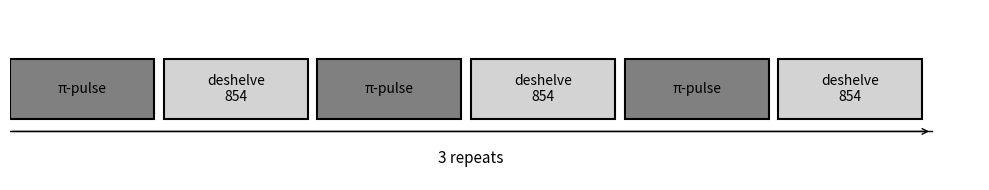

Recreate this plot in Python.
"""
A pulse sequence figure for state preparation of a qubit.
This state preparation uses pi-pulses on the state m+1/2 to m-3/2
followed by deshelving pulses with the 854 laser.
This is repeated N times
"""

import matplotlib.pyplot as plt
import matplotlib.patches as patches

# Settings
block_height = 1
block_width = 1.5
spacing = 0.1
N = 3  # Number of repeats

# Sequence to repeat
repeat_seq = [
    ("π-pulse", "gray"),
    ("deshelve\n854", "lightgray"),
]

# Set up figure
fig, ax = plt.subplots(figsize=(10, 2))
x = 0


# Draw a labeled block
def draw_block(label, color, x_pos):
    rect = patches.Rectangle(
        (x_pos, 0),
        block_width,
        block_height,
        edgecolor="black",
        facecolor=color,
        linewidth=1.5,
    )
    ax.add_patch(rect)
    ax.text(
        x_pos + block_width / 2,
        block_height / 2,
        label,
        ha="center",
        va="center",
        fontsize=10,
    )


# Draw N repeats
for i in range(N):
    for label, color in repeat_seq:
        draw_block(label, color, x)
        x += block_width + spacing

# Draw time axis
ax.plot([0, x], [-0.2, -0.2], color="black", lw=1)
ax.annotate("", xy=(x, -0.2), xytext=(0, -0.2), arrowprops=dict(arrowstyle="->"))

# Add "N repeats" label centered below the repeated sequence
center_x = x / 2
ax.text(center_x, -0.5, f"{N} repeats", ha="center", va="top", fontsize=11)

# Formatting
ax.axis("off")
ax.set_xlim(0, x + 0.5)
ax.set_ylim(-1, 1.8)

plt.tight_layout()
plt.show()
